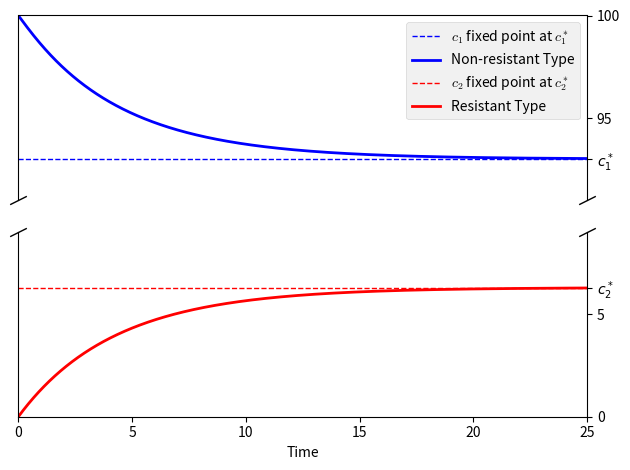

This figure's Python source: (Note: this script raises an exception after producing the figure.)
#!./.venv/bin/python
import os
from pprint import pprint as pp
from sys import exit

import numpy as np
from numpy import polynomial as npp


from matplotlib import pyplot as plt
from matplotlib.pyplot import FuncFormatter
# import sympy as sy

print("")


figure_env = str(os.getenv("THESIS_FIGURE_PATH"))
figure_path = os.path.join(figure_env, "ode")


### Variables
# Growth Constant, same because same cell
k = np.zeros(2)
n = np.zeros(2)
w = np.zeros(2)
q = np.zeros(2)

k[0] = 2
k[1] = 2

# Population cap (purely aesthetic if n₁ = n₂)
n[0] = 100
n[1] = 100

w[0] = 0.035
w[1] = 0.015

w[0] = 0.015
n[1] = 90

q[0] = 0.999
q[1] = 0.8

m_0 = 0.0

omega_1 = k[0] - w[0]
omega_2 = k[1] - w[1]

k_1 = k[0] / n[0]
k_2 = k[1] / n[1]

c1_min = w[1] / k_1
c2_min = w[0] / k_2

c1_max = omega_1 / k_1
c2_max = omega_2 / k_2

alpha = 0
c1_0 = n[0] - alpha
c2_0 = alpha

filename = (
    "ode_solution"
    + "_m0"
    + f"{m_0}"
    + "_n1"
    + f"{n[0]}"
    + "_n2"
    + f"{n[1]}"
    + "_w1"
    + f"{w[0]}"
    + "_w2"
    + f"{w[1]}"
)


dt = 0.01
t_end = 25
# t_end = 50
# t_end = 150
t_array = np.arange(0, t_end, dt)
sol1 = np.zeros((len(t_array), 3))

parameters = [k, w, q, n]

cq = sum(n) / len(n)

### Integration


def step_function(xs, dt) -> np.ndarray:
    c1, c2, m = xs
    ct = c1 + c2

    c1_dot = (k[0] * (1 - ct / n[0]) - w[0]) * c1 + w[1] * c2 - q[0] * m * c1
    c2_dot = (k[1] * (1 - ct / n[1]) - w[1]) * c2 + w[0] * c1
    m_dot = -q[1] * m * c2 + m_0

    return dt * np.array([c1_dot, c2_dot, m_dot])


def integrate(initial, t_array):
    steps = np.zeros((len(t_array), 3))
    steps[0, :] = initial
    for j, _ in enumerate(t_array):
        steps[j, :] += steps[j - 1, :]
        steps[j, :] += step_function(steps[j - 1, :], dt)  # print(steps[j, :])

    return t_array, steps


init_conds1 = [c1_0, c2_0, m_0]
_, sol1 = integrate(init_conds1, t_array)


M = np.array(
    [
        [(omega_1 - k_1), w[0]],
        [w[1], (omega_2 - k_2)],
    ]
)


probability_sol = np.zeros(2)

solution_norm = M[0, 1] + M[1, 0]
probability_sol[0] = M[1, 0] / solution_norm
probability_sol[1] = M[0, 1] / solution_norm
probability_ticks = w / sum(w)


# print(solutions)


c1_fixed = n[0]
c2_fixed = (1 - (w[0] / w[1])) * n[1]
m_fixed = m_0 / q[1]


dt_zeroes = [c1_fixed, c2_fixed, m_fixed]

# total = steps[:, 0] + steps[:, 1]
# steps[:, 0] = steps[:, 0] / total
# steps[:, 1] = steps[:, 1] / total

# print(2 * ((n[0] * n[1]) / (n[0] + n[1])))
# print(total)
# exit()


color_list = ["b", "r", "g"]
name_list = [
    "Non-resistant Type",
    "Resistant Type",
    "Antibiotic",
]
dt_name_list = [
    r"$c_1$ fixed point at $c_1^*$",  # {c1_fixed}",
    r"$c_2$ fixed point at $c_2^*$",  # {c2_fixed}",
    f"$m$ fixed point at {m_fixed}",
]

## Polynomial

c1_coeffs = [
    n[1] * w[1],
    omega_1 - n[1] * (w[1] / n[0] + k_1),
    k_1 * ((n[1] / n[0]) - 1),
]
c2_coeffs = [
    n[0] * w[0],
    omega_2 - n[0] * (w[0] / n[1] + k_2),
    k_2 * ((n[0] / n[1]) - 1),
]

c1_poly = npp.Polynomial(
    coef=c1_coeffs,
    symbol="_c1",
)
c2_poly = npp.Polynomial(
    coef=c2_coeffs,
    symbol="_c2",
)


c1_roots = c1_poly.roots()
c2_roots = c2_poly.roots()

c1_root = [root for root in c1_roots if c1_min < root < c1_max]
c2_root = [root for root in c2_roots if c2_min < root < c2_max]

solutions = np.array([c1_root, c2_root])

## Plotting

fig, axes = plt.subplots(2, 1, sharex=True)

plt.rcParams.update(
    {
        "axes.labelsize": 20,
        "axes.titleweight": "bold",
        # "axes.titlecolor": "white",
        "xtick.labelsize": 15,
        "ytick.labelsize": 15,
        # "xtick.labelcolor": "white",
        # "ytick.labelcolor": "white",
        # "savefig.facecolor": "#c0c0ca",
    }
)


plt.style.use("bmh")
# axes[0].set_facecolor("#c0c0ca")
# axes[1].set_facecolor("#c0c0ca")
#
# axes[0].tick_params("x", color="#c0c0ca")


for i, curve in enumerate(sol1.T):
    # break
    if i == 2:
        break
    color = color_list[i]
    curve_name = name_list[i]
    dt_curve_name = dt_name_list[i]
    # zero_line = dt_zeroes[i]
    zero_line = solutions[i]

    for ax in axes:
        ax.hlines(
            zero_line,
            0,
            t_end,
            label=dt_curve_name,
            color=color,
            linestyle="dashed",
            linewidth=1,
        )

        ax.plot(t_array, curve, label=curve_name, color=color)


# for ax in axes:


# print()
# exit()

total = sol1.T[0] + sol1.T[1]
percent_total = np.divide(sol1.T[0], n[0]) + np.divide(sol1.T[1], n[1])

fixed_point_tick_labels = [
    r"$c_1^*$",
    r"$c_2^*$",
]

axes[0].set_ylim(91, 100)
axes[1].set_ylim(0, 9)

top_y_ticks = np.append([100, 95], solutions[0])
bot_y_ticks = np.append([0, 5], solutions[1])

axes[0].set_yticks(top_y_ticks)
axes[1].set_yticks(bot_y_ticks)


def top_format(val, pos):
    if val == solutions[0]:
        return fixed_point_tick_labels[0]
    else:
        return int(np.round(val, 3))


def bot_format(val, pos):
    if val == solutions[1]:
        return fixed_point_tick_labels[1]
    else:
        return int(np.round(val, 3))


axes[0].yaxis.set_major_formatter(FuncFormatter(top_format))
axes[1].yaxis.set_major_formatter(FuncFormatter(bot_format))


for ax in axes:
    ax.set_xlim(0, t_end)

    ax.yaxis.tick_right()
    ax.yaxis.set_label_position("right")


axes[1].set_xlabel("Time")
#
axes[0].spines.bottom.set_visible(False)
axes[0].xaxis.tick_top()
axes[0].tick_params("x", colors="white")

axes[1].spines.top.set_visible(False)


d = 0.5  # proportion of vertical to horizontal extent of the slanted line
kwargs = dict(
    marker=[(-1, -d), (1, d)],
    markersize=12,
    linestyle="none",
    color="k",
    mec="k",
    mew=1,
    clip_on=False,
)

axes[0].plot([0, 1], [0, 0], transform=axes[0].transAxes, **kwargs)
axes[1].plot([0, 1], [1, 1], transform=axes[1].transAxes, **kwargs)

axes[0].legend(loc="upper right")
plt.tight_layout()

file_path = os.path.join(figure_path, filename)
plt.savefig(file_path + ".pdf")
plt.show()
